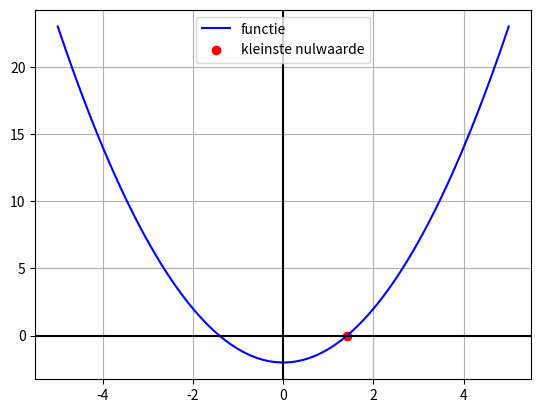
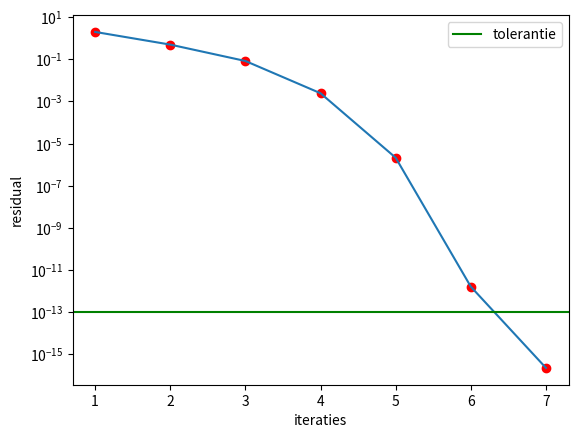

The matplotlib source for these figures, in order:
import numpy as np
import matplotlib.pyplot as plt


def newton_raphson(a, b, c, d, x0, tol, i):
    iteraties = []
    residual = []
    x_n = x0
    x_n1 = 0  # moet verschillende zijn van x0, anders geen iteraties

    while abs(x_n1 - x_n) > tol:
        x_n = x_n1
        i = i + 1  # aantal iteraties
        f = a * x_n ** 3 + b * x_n ** 2 + c * x_n + d  # veelterm functie
        df = 3 * a * x_n ** 2 + 2 * b * x_n + c
        if df == 0:
            df = 1
        x_n1 = x_n - f / df
        iteraties.append(i)
        residual.append(abs(x_n1 - x_n))

    x = np.linspace(-5, 5, 100)
    y = a * x ** 3 + b * x ** 2 + c * x + d
    plt.plot(x, y, color='b', label='functie')
    plt.axhline(y=0, color='k')
    plt.axvline(x=0, color='k')
    plt.grid(True, which='both')
    print("aantal iteraties: ")
    print(i)
    print("nulwaarde")
    print(x_n1)
    plt.scatter(x_n1, f, color='r', label='kleinste nulwaarde')
    plt.legend()
    plt.show()

    plt.yscale("log")
    plt.plot(iteraties, residual)
    plt.scatter(iteraties, residual, color='r')
    plt.axhline(y=tol, color='g', linestyle='-', label='tolerantie')
    plt.xlabel("iteraties")
    plt.ylabel("residual")

    plt.legend()
    plt.show()

    return x_n1


newton_raphson(0, 1, 0, -2, 2, 1E-13, 0)
